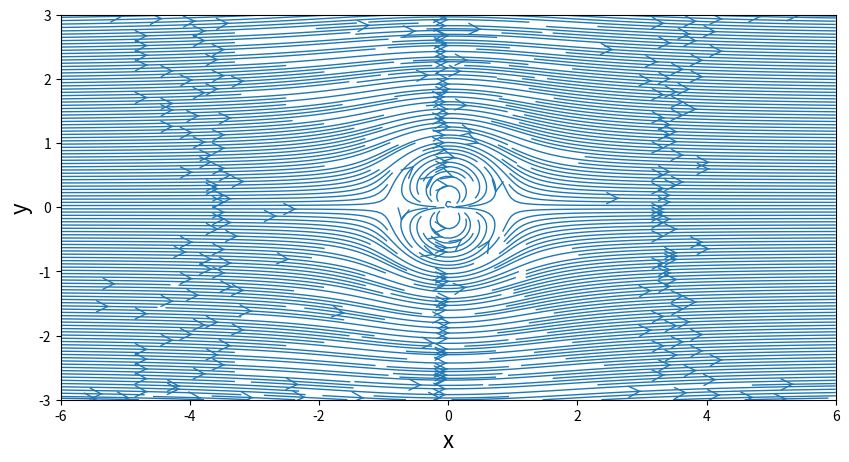

Here is the Python script that generated this plot:
import math
import numpy
from matplotlib import pyplot



class sourceSink:
    def __init__(self,strength,x,y):
        self.strength=strength
        self.x=x
        self.y=y

    def get_velocity(self, X, Y):
        """Returns the velocity field generated by a source/sink.
    
        Arguments
        ---------
        """
        u = self.strength/(2*numpy.pi)*(X-self.x)/((X-self.x)**2+(Y-self.y)**2)
        v = self.strength/(2*numpy.pi)*(Y-self.y)/((X-self.x)**2+(Y-self.y)**2)
    
        return [u, v]



    def get_stream_function(self, X, Y):
        """Returns the stream-function generated by a source/sink.
    
        Arguments
        ---------
        strength -- strength of the source/sink.
        xs, ys -- coordinates of the source/sink.
        X, Y -- mesh grid.
        """
        psi = self.strength/(2*numpy.pi)*numpy.arctan2((Y-self.y), (X-self.x))
    
        return psi

            

class doublet:
    def __init__(self,kappa,x,y):
        self.kappa=kappa
        self.x=x
        self.y=y

    def get_velocity(self,X,Y):
        dx=X-self.x
        dy=Y-self.y
        u=-self.kappa/(2*numpy.pi)*(dx*dx-dy*dy)/(dx**2+dy**2)**2
        v=-self.kappa/(numpy.pi)*dx*dy/(dx**2+dy**2)**2
        return [u,v]

    def get_stream_function(self,X,Y):
        dx=X-self.x
        dy=Y-self.y
        psi=-self.kappa/(2*numpy.pi)*dy/(dx**2+dy**2)**2
        return psi


class vortex:
    def __init__(self,gamma,x,y):
        self.gamma=gamma
        self.x=x
        self.y=y
    def get_velocity(self,X,Y):
        dx=X-self.x
        dy=Y-self.y
        u=self.gamma/(2*numpy.pi)*dy/((dx**2+dy**2)**2)
        v=-self.gamma/(2*numpy.pi)*dx/((dx**2+dy**2)**2)
        return [u,v]
    def get_stream_function(self,X,Y):
        dx=X-self.x
        dy=Y-self.y
        psi=self.gamma/(4*numpy.pi)*numpy.log(dx**2+dy**2)
        return psi


class freeStream:
    def __init__(self,Vinf=1.0,alpha=0.):
        self.alpha=alpha*numpy.pi/180.
        self.u=Vinf*numpy.cos(self.alpha)
        self.v=Vinf*numpy.sin(self.alpha)


N = 500                                # number of points in each direction
x_start, x_end = -6.0, 6.0            # boundaries in the x-direction
y_start, y_end = -3.0, 3.0            # boundaries in the y-direction
x = numpy.linspace(x_start, x_end, N)    # creates a 1D-array with the x-coordinates
y = numpy.linspace(y_start, y_end, N)    # creates a 1D-array with the y-coordinates
Vinf=freeStream()



X, Y = numpy.meshgrid(x, y)              # generates a mesh grid

Nv=500
s=[]
    
s=[doublet(5.,0.,0.)]


r0=0.005
for i in range(Nv+1):
    teta=0.+24.*numpy.pi*i/Nv
    r=r0+0.005*i
    #s.append(doublet(0.00001*(-1)**i,r*numpy.cos(teta),r*numpy.sin(teta)))
    #s.append(vortex(0.01*(-1)**i,r*numpy.cos(teta),r*numpy.sin(teta)))
    #s.append(sourceSink(-1./(r+0.001),r*numpy.cos(teta),r*numpy.sin(teta)))

u,v=Vinf.u,Vinf.v
psi=0

for si in s:
    u+=si.get_velocity(X, Y)[0]
    v+=si.get_velocity(X, Y)[1]
    psi+=si.get_stream_function(X, Y)



# plots the streamlines of the pair source/sink
size = 10

cp = 1.0 - (u**2+v**2)/(Vinf.u**2+Vinf.v**2)

pyplot.figure(figsize=(size, (y_end-y_start)/(x_end-x_start)*size))
pyplot.xlabel('x', fontsize=16)
pyplot.ylabel('y', fontsize=16)
pyplot.xlim(x_start, x_end)
pyplot.ylim(y_start, y_end)
pyplot.streamplot(X, Y, u, v, density=4.0, linewidth=1, arrowsize=2, arrowstyle='->')
#pyplot.contourf(X,Y,cp,levels=numpy.linspace(-2.0, 1.0, 100), extend='both')
#for si in s:pyplot.scatter(si.x,si.y,color='#CD2305', s=80, marker='o', linewidth=0)

# calculates the stagnation point
x_stagnation=[]
y_stagnation=[]
#for si in s:
#    x_stagnation.append(si.x - si.strength/(2*numpy.pi*U_inf))
#    y_stagnation = y_source - strength_source/(2*numpy.pi)

# adding the stagnation point to the figure
#pyplot.scatter(x_stagnation, y_stagnation, color='g', s=80, marker='o')

# adds the dividing line to the figure
#pyplot.contour(X, Y, psi, 
#            levels=[-5.0/2, +5.0/2], 
#            colors='#CD2305', linewidths=2, linestyles='solid');


#pyplot.axis('equal')

pyplot.show()

